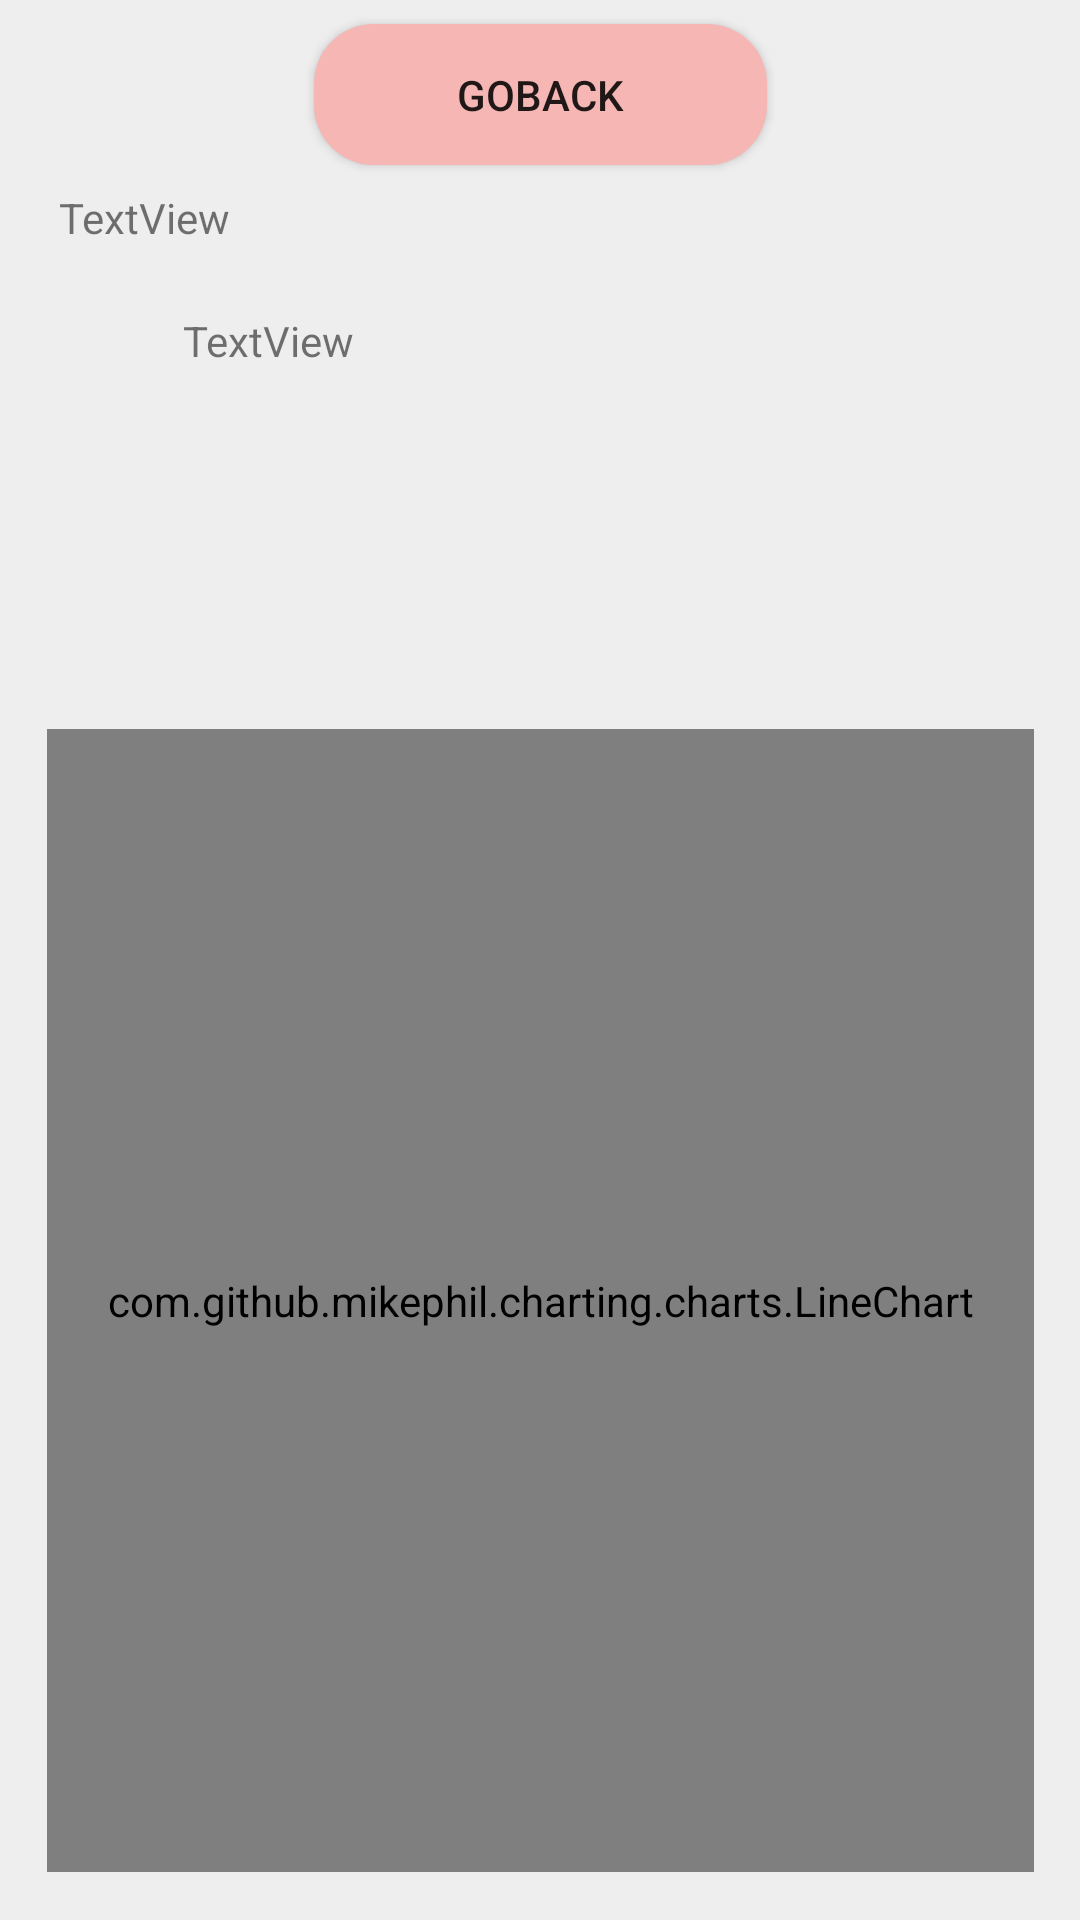

Layout XML and referenced resources for this Android screen:
<!-- AndroidManifest.xml: application theme AppTheme -->
<!-- res/layout/activity_calendar4.xml -->
<?xml version="1.0" encoding="utf-8"?>
<android.support.v4.widget.DrawerLayout xmlns:android="http://schemas.android.com/apk/res/android"
    xmlns:app="http://schemas.android.com/apk/res-auto"
    xmlns:tools="http://schemas.android.com/tools"
    android:id="@+id/activity_calendar4"
    android:layout_width="match_parent"
    android:layout_height="match_parent"
    tools:context=".calendarActivity4">

    <android.support.constraint.ConstraintLayout xmlns:android="http://schemas.android.com/apk/res/android"
        xmlns:app="http://schemas.android.com/apk/res-auto"
        xmlns:tools="http://schemas.android.com/tools"
        android:layout_width="match_parent"
        android:layout_height="match_parent"
        android:background="#EEEEEE">


        <Button
            android:id="@+id/button9"
            android:layout_width="151dp"
            android:layout_height="47dp"
            android:layout_marginEnd="8dp"
            android:layout_marginStart="8dp"
            android:layout_marginTop="8dp"
            android:background="@drawable/button_round"
            android:text="GoBack"
            app:layout_constraintEnd_toEndOf="parent"
            app:layout_constraintStart_toStartOf="parent"
            app:layout_constraintTop_toTopOf="parent" />

        <TextView
            android:id="@+id/textView12"
            android:layout_width="321dp"
            android:layout_height="29dp"
            android:layout_marginEnd="8dp"
            android:layout_marginStart="8dp"
            android:layout_marginTop="8dp"
            android:text="TextView"
            app:layout_constraintEnd_toEndOf="parent"
            app:layout_constraintHorizontal_bias="0.51"
            app:layout_constraintStart_toStartOf="parent"
            app:layout_constraintTop_toBottomOf="@+id/button9" />

        <TextView
            android:id="@+id/textView3"
            android:layout_width="283dp"
            android:layout_height="32dp"
            android:layout_marginEnd="16dp"
            android:layout_marginTop="12dp"
            android:text="TextView"
            app:layout_constraintEnd_toEndOf="parent"
            app:layout_constraintTop_toBottomOf="@+id/textView12" />

        <ImageView
            android:id="@+id/imageView3"
            android:layout_width="43dp"
            android:layout_height="42dp"
            android:layout_marginBottom="8dp"
            android:layout_marginStart="16dp"
            app:layout_constraintBottom_toTopOf="@+id/chart"
            app:layout_constraintStart_toStartOf="parent"
            app:layout_constraintTop_toBottomOf="@+id/textView12"
            app:layout_constraintVertical_bias="0.0"
            app:srcCompat="@drawable/warning" />

        <com.github.mikephil.charting.charts.LineChart
            android:id="@+id/chart"
            android:layout_width="329dp"
            android:layout_height="381dp"
            android:layout_marginBottom="16dp"
            android:layout_marginEnd="8dp"
            android:layout_marginStart="8dp"
            app:layout_constraintBottom_toBottomOf="parent"
            app:layout_constraintEnd_toEndOf="parent"
            app:layout_constraintHorizontal_bias="0.512"
            app:layout_constraintStart_toStartOf="parent" />

    </android.support.constraint.ConstraintLayout>


    <android.support.design.widget.NavigationView
        android:id="@+id/nv"
        android:layout_width="wrap_content"
        android:layout_height="match_parent"
        android:layout_gravity="start"
        app:headerLayout="@layout/nav_header"
        app:menu="@menu/navigation_menu"></android.support.design.widget.NavigationView>
</android.support.v4.widget.DrawerLayout>
<!-- res/layout/nav_header.xml (included above) -->
<?xml version="1.0" encoding="utf-8"?>
<android.support.constraint.ConstraintLayout xmlns:android="http://schemas.android.com/apk/res/android"
    xmlns:app="http://schemas.android.com/apk/res-auto"
    xmlns:tools="http://schemas.android.com/tools"
    android:orientation="vertical" android:layout_width="match_parent"
    android:layout_height="180dp"
    android:id="@+id/nvview"
    android:onClick="editProfile"
    android:background="@color/colorAccent">

    <ImageView
        android:id="@+id/imageView3"
        android:layout_width="113dp"
        android:layout_height="55dp"
        android:layout_alignParentTop="true"
        android:layout_centerHorizontal="true"
        android:layout_marginBottom="8dp"
        android:layout_marginEnd="8dp"
        android:layout_marginStart="8dp"
        android:layout_marginTop="8dp"
        app:layout_constraintBottom_toBottomOf="parent"
        app:layout_constraintEnd_toEndOf="parent"
        app:layout_constraintHorizontal_bias="0.501"
        app:layout_constraintStart_toStartOf="parent"
        app:layout_constraintTop_toTopOf="parent"
        app:layout_constraintVertical_bias="0.0"
        app:srcCompat="@drawable/user" />

    <TextView
        android:id="@+id/username"
        android:layout_width="126dp"
        android:layout_height="28dp"
        android:layout_above="@+id/textView9"
        android:layout_marginBottom="8dp"
        android:layout_marginEnd="8dp"
        android:layout_marginStart="8dp"
        android:layout_marginTop="8dp"
        android:layout_toEndOf="@+id/textView9"
        android:text="name"
        android:textSize="21sp"
        android:textStyle="bold"
        app:layout_constraintBottom_toBottomOf="parent"
        app:layout_constraintEnd_toEndOf="parent"
        app:layout_constraintHorizontal_bias="0.76"
        app:layout_constraintStart_toStartOf="parent"
        app:layout_constraintTop_toTopOf="parent"
        app:layout_constraintVertical_bias="0.39" />

    <TextView
        android:id="@+id/textView8"
        android:layout_width="23dp"
        android:layout_height="26dp"
        android:layout_alignBaseline="@+id/username"
        android:layout_alignParentEnd="true"
        android:layout_marginBottom="8dp"
        android:layout_marginEnd="8dp"
        android:layout_marginStart="8dp"
        android:layout_marginTop="8dp"
        android:text="님"
        android:textSize="14sp"
        android:textStyle="normal"
        app:layout_constraintBottom_toBottomOf="parent"
        app:layout_constraintEnd_toEndOf="parent"
        app:layout_constraintHorizontal_bias="0.898"
        app:layout_constraintStart_toStartOf="parent"
        app:layout_constraintTop_toTopOf="parent"
        app:layout_constraintVertical_bias="0.41000003" />

    <TextView
        android:id="@+id/textView9"
        android:layout_width="wrap_content"
        android:layout_height="wrap_content"
        android:layout_alignParentStart="true"
        android:layout_alignParentTop="true"
        android:layout_marginBottom="8dp"
        android:layout_marginEnd="8dp"
        android:layout_marginStart="8dp"
        android:layout_marginTop="8dp"
        android:text="안녕하세요"
        android:textSize="14sp"
        android:textStyle="normal"
        app:layout_constraintBottom_toBottomOf="parent"
        app:layout_constraintEnd_toEndOf="parent"
        app:layout_constraintHorizontal_bias="0.12"
        app:layout_constraintStart_toStartOf="parent"
        app:layout_constraintTop_toTopOf="parent"
        app:layout_constraintVertical_bias="0.39" />

    <TextView
        android:id="@+id/userinfo"
        android:layout_width="wrap_content"
        android:layout_height="wrap_content"
        android:layout_marginBottom="8dp"
        android:layout_marginEnd="8dp"
        android:layout_marginStart="8dp"
        android:layout_marginTop="8dp"
        android:gravity="center"
        android:text="TextView"
        app:layout_constraintBottom_toBottomOf="parent"
        app:layout_constraintEnd_toEndOf="parent"
        app:layout_constraintStart_toStartOf="parent"
        app:layout_constraintTop_toTopOf="parent"
        app:layout_constraintVertical_bias="0.68" />

    <TextView
        android:id="@+id/userinfo2"
        android:layout_width="58dp"
        android:layout_height="19dp"
        android:layout_marginBottom="8dp"
        android:layout_marginEnd="8dp"
        android:layout_marginStart="8dp"
        android:layout_marginTop="8dp"
        android:gravity="center"
        android:text="TextView"
        app:layout_constraintBottom_toBottomOf="parent"
        app:layout_constraintEnd_toEndOf="parent"
        app:layout_constraintStart_toStartOf="parent"
        app:layout_constraintTop_toTopOf="parent"
        app:layout_constraintVertical_bias="0.81" />

    <TextView
        android:id="@+id/userinfo3"
        android:layout_width="wrap_content"
        android:layout_height="wrap_content"
        android:layout_marginBottom="8dp"
        android:layout_marginEnd="8dp"
        android:layout_marginStart="8dp"
        android:layout_marginTop="8dp"
        android:gravity="center"
        android:text="TextView"
        app:layout_constraintBottom_toBottomOf="parent"
        app:layout_constraintEnd_toEndOf="parent"
        app:layout_constraintStart_toStartOf="parent"
        app:layout_constraintTop_toTopOf="parent"
        app:layout_constraintVertical_bias="0.93" />

</android.support.constraint.ConstraintLayout>
<!-- resources referenced by this layout -->
<resources>
  <color name="colorAccent">#f6b6b4</color>
  <!-- drawable button_round (drawable) -->
  <?xml version="1.0" encoding="utf-8"?>
  <selector xmlns:android="http://schemas.android.com/apk/res/android">
      <item android:state_focused="false" android:state_pressed="false">
          <shape>
              <solid android:color="#F6B6B4"></solid>
              <corners android:radius="20dp"></corners>
          </shape>
      </item>
  
  </selector>
  <style name="AppTheme" parent="Theme.AppCompat.Light.DarkActionBar">
          
          <item name="colorPrimary">@color/colorAccent</item>
          <item name="colorPrimaryDark">@color/colorAccent</item>
          <item name="colorAccent">@color/colorAccent</item>
          <item name="android:windowContentOverlay">@null</item>
      </style>
</resources>
